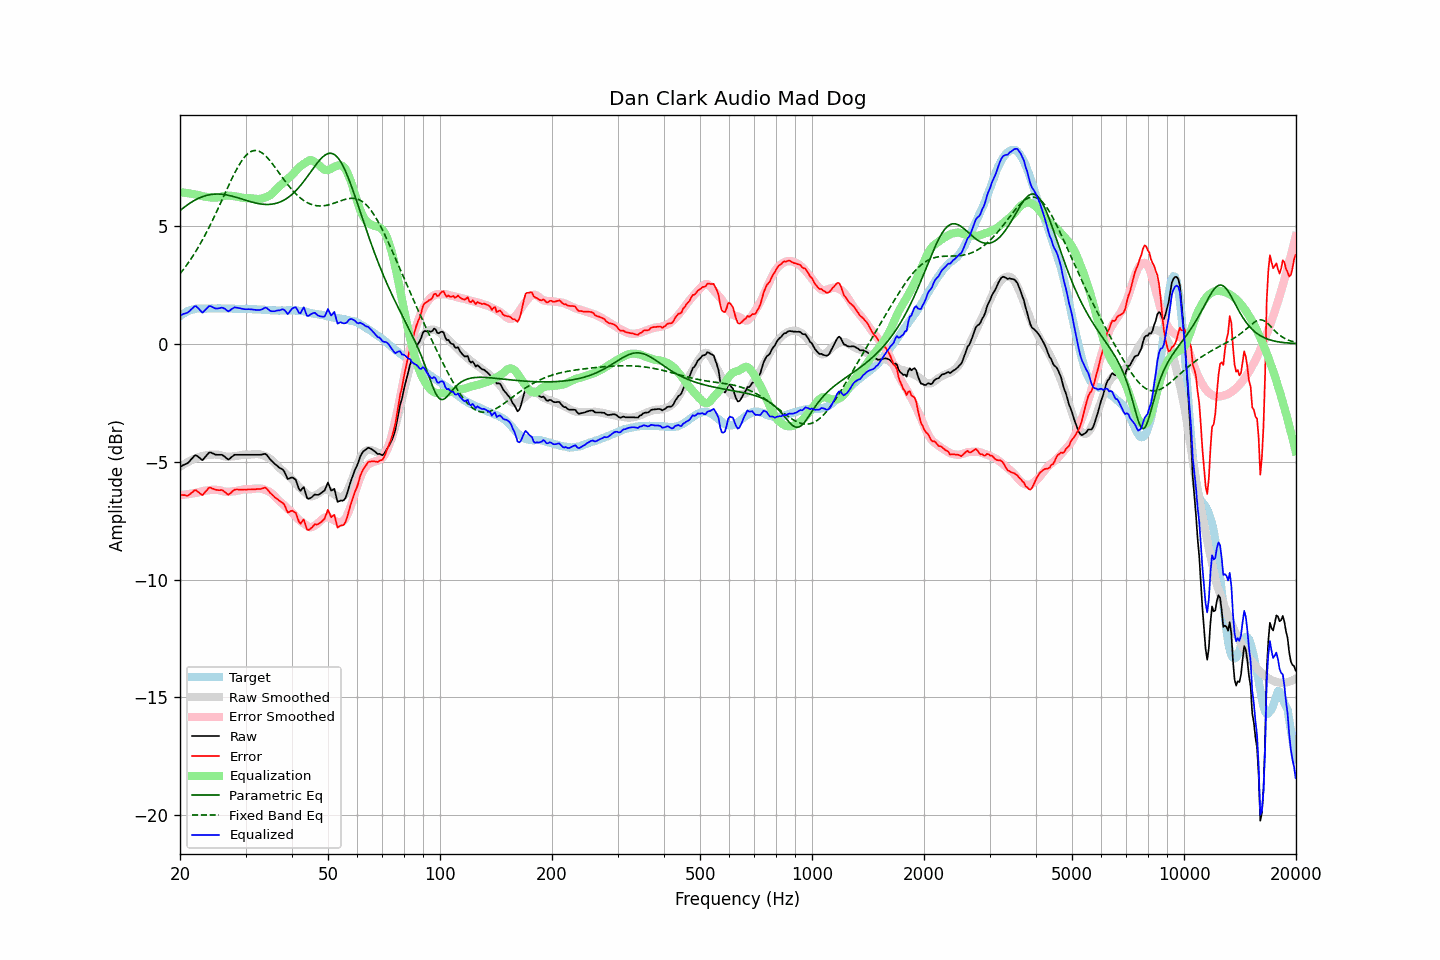

Source data for this figure (header and first rows):
frequency, raw, error, smoothed, error_smoothed, equalization, parametric_eq, fixed_band_eq, equalized_raw, equalized_smoothed, target
20.00, -5.22, -6.39, -5.22, -6.42, 6.42, 5.64, 2.97, 1.20, 1.20, 1.17
20.20, -5.19, -6.41, -5.18, -6.42, 6.42, 5.70, 3.05, 1.23, 1.24, 1.22
20.40, -5.15, -6.42, -5.13, -6.41, 6.41, 5.75, 3.14, 1.26, 1.27, 1.27
20.61, -5.12, -6.42, -5.09, -6.40, 6.40, 5.81, 3.23, 1.28, 1.31, 1.30
20.81, -5.09, -6.44, -5.05, -6.39, 6.39, 5.86, 3.32, 1.30, 1.34, 1.35
21.02, -5.05, -6.44, -5.01, -6.38, 6.38, 5.90, 3.42, 1.33, 1.37, 1.39
21.23, -4.98, -6.39, -4.98, -6.37, 6.37, 5.95, 3.51, 1.39, 1.39, 1.41
21.44, -4.90, -6.33, -4.94, -6.36, 6.36, 5.99, 3.61, 1.46, 1.41, 1.43
21.66, -4.83, -6.28, -4.91, -6.35, 6.35, 6.04, 3.72, 1.52, 1.44, 1.45
21.87, -4.75, -6.21, -4.88, -6.33, 6.33, 6.08, 3.82, 1.58, 1.45, 1.46
22.09, -4.73, -6.21, -4.85, -6.32, 6.32, 6.11, 3.93, 1.59, 1.47, 1.48
22.31, -4.78, -6.27, -4.83, -6.31, 6.31, 6.15, 4.05, 1.53, 1.48, 1.49
22.54, -4.83, -6.32, -4.80, -6.29, 6.29, 6.18, 4.16, 1.46, 1.49, 1.49
22.76, -4.89, -6.38, -4.78, -6.27, 6.27, 6.21, 4.28, 1.38, 1.49, 1.49
22.99, -4.94, -6.42, -4.76, -6.25, 6.25, 6.23, 4.40, 1.31, 1.49, 1.48
23.22, -4.86, -6.34, -4.74, -6.24, 6.24, 6.26, 4.53, 1.38, 1.49, 1.48
23.45, -4.78, -6.26, -4.73, -6.23, 6.23, 6.28, 4.66, 1.45, 1.49, 1.48
23.69, -4.70, -6.19, -4.72, -6.22, 6.22, 6.30, 4.79, 1.52, 1.50, 1.49
23.92, -4.62, -6.11, -4.72, -6.21, 6.21, 6.31, 4.92, 1.59, 1.49, 1.49
24.16, -4.61, -6.10, -4.71, -6.20, 6.20, 6.32, 5.06, 1.59, 1.49, 1.49
24.40, -4.64, -6.14, -4.70, -6.20, 6.20, 6.33, 5.20, 1.56, 1.49, 1.50
24.65, -4.67, -6.16, -4.70, -6.19, 6.19, 6.34, 5.34, 1.52, 1.49, 1.49
24.89, -4.70, -6.19, -4.70, -6.19, 6.19, 6.34, 5.48, 1.49, 1.49, 1.49
25.14, -4.71, -6.20, -4.70, -6.20, 6.20, 6.35, 5.63, 1.49, 1.49, 1.49
25.39, -4.71, -6.21, -4.71, -6.21, 6.21, 6.34, 5.77, 1.50, 1.50, 1.50
25.65, -4.71, -6.21, -4.73, -6.22, 6.22, 6.34, 5.92, 1.51, 1.50, 1.50
25.91, -4.71, -6.20, -4.75, -6.24, 6.24, 6.34, 6.07, 1.53, 1.50, 1.49
26.16, -4.75, -6.24, -4.77, -6.26, 6.26, 6.33, 6.22, 1.51, 1.49, 1.49
26.43, -4.80, -6.29, -4.78, -6.27, 6.27, 6.32, 6.37, 1.47, 1.49, 1.49
26.69, -4.86, -6.35, -4.79, -6.28, 6.28, 6.31, 6.52, 1.42, 1.49, 1.49
26.96, -4.91, -6.40, -4.79, -6.28, 6.28, 6.29, 6.67, 1.37, 1.49, 1.49
27.23, -4.87, -6.36, -4.79, -6.28, 6.28, 6.28, 6.82, 1.41, 1.49, 1.49
27.50, -4.81, -6.30, -4.78, -6.27, 6.27, 6.26, 6.96, 1.46, 1.49, 1.49
27.77, -4.76, -6.24, -4.78, -6.26, 6.26, 6.25, 7.10, 1.50, 1.48, 1.48
28.05, -4.71, -6.19, -4.77, -6.25, 6.25, 6.23, 7.24, 1.54, 1.48, 1.48
28.33, -4.71, -6.18, -4.76, -6.24, 6.24, 6.21, 7.37, 1.53, 1.48, 1.47
28.62, -4.71, -6.18, -4.75, -6.23, 6.23, 6.19, 7.49, 1.52, 1.48, 1.47
28.90, -4.71, -6.19, -4.74, -6.22, 6.22, 6.17, 7.60, 1.51, 1.48, 1.48
29.19, -4.71, -6.18, -4.72, -6.20, 6.20, 6.14, 7.71, 1.49, 1.48, 1.47
29.48, -4.71, -6.19, -4.71, -6.19, 6.19, 6.12, 7.81, 1.48, 1.48, 1.48
29.78, -4.71, -6.18, -4.70, -6.17, 6.17, 6.10, 7.90, 1.47, 1.47, 1.47
30.08, -4.71, -6.19, -4.70, -6.17, 6.17, 6.08, 7.98, 1.46, 1.47, 1.48
30.38, -4.71, -6.18, -4.70, -6.17, 6.17, 6.06, 8.04, 1.46, 1.47, 1.47
30.68, -4.71, -6.18, -4.70, -6.17, 6.17, 6.04, 8.10, 1.46, 1.47, 1.47
30.99, -4.71, -6.18, -4.70, -6.17, 6.17, 6.02, 8.14, 1.46, 1.47, 1.47
31.30, -4.71, -6.17, -4.69, -6.16, 6.16, 6.00, 8.17, 1.45, 1.47, 1.46
31.61, -4.71, -6.17, -4.69, -6.15, 6.15, 5.98, 8.19, 1.44, 1.46, 1.46
31.93, -4.71, -6.17, -4.68, -6.14, 6.14, 5.97, 8.19, 1.43, 1.46, 1.46
32.24, -4.71, -6.16, -4.68, -6.14, 6.14, 5.95, 8.18, 1.43, 1.46, 1.45
32.57, -4.71, -6.16, -4.69, -6.14, 6.14, 5.94, 8.16, 1.43, 1.45, 1.45
32.89, -4.71, -6.16, -4.70, -6.14, 6.14, 5.93, 8.13, 1.43, 1.45, 1.45
33.22, -4.70, -6.14, -4.71, -6.16, 6.16, 5.92, 8.09, 1.46, 1.44, 1.44
33.55, -4.68, -6.12, -4.74, -6.17, 6.17, 5.91, 8.04, 1.49, 1.44, 1.44
33.89, -4.67, -6.10, -4.77, -6.20, 6.20, 5.91, 7.98, 1.53, 1.43, 1.43
34.23, -4.72, -6.15, -4.80, -6.23, 6.23, 5.90, 7.91, 1.51, 1.43, 1.43
34.57, -4.81, -6.23, -4.84, -6.26, 6.26, 5.90, 7.84, 1.45, 1.42, 1.42
34.92, -4.90, -6.32, -4.87, -6.29, 6.29, 5.91, 7.76, 1.40, 1.42, 1.42
35.27, -4.97, -6.38, -4.93, -6.34, 6.34, 5.91, 7.67, 1.38, 1.42, 1.41
35.62, -5.03, -6.44, -4.99, -6.41, 6.41, 5.92, 7.58, 1.38, 1.41, 1.41
35.97, -5.10, -6.51, -5.06, -6.48, 6.48, 5.94, 7.49, 1.38, 1.41, 1.41
... 635 more rows
